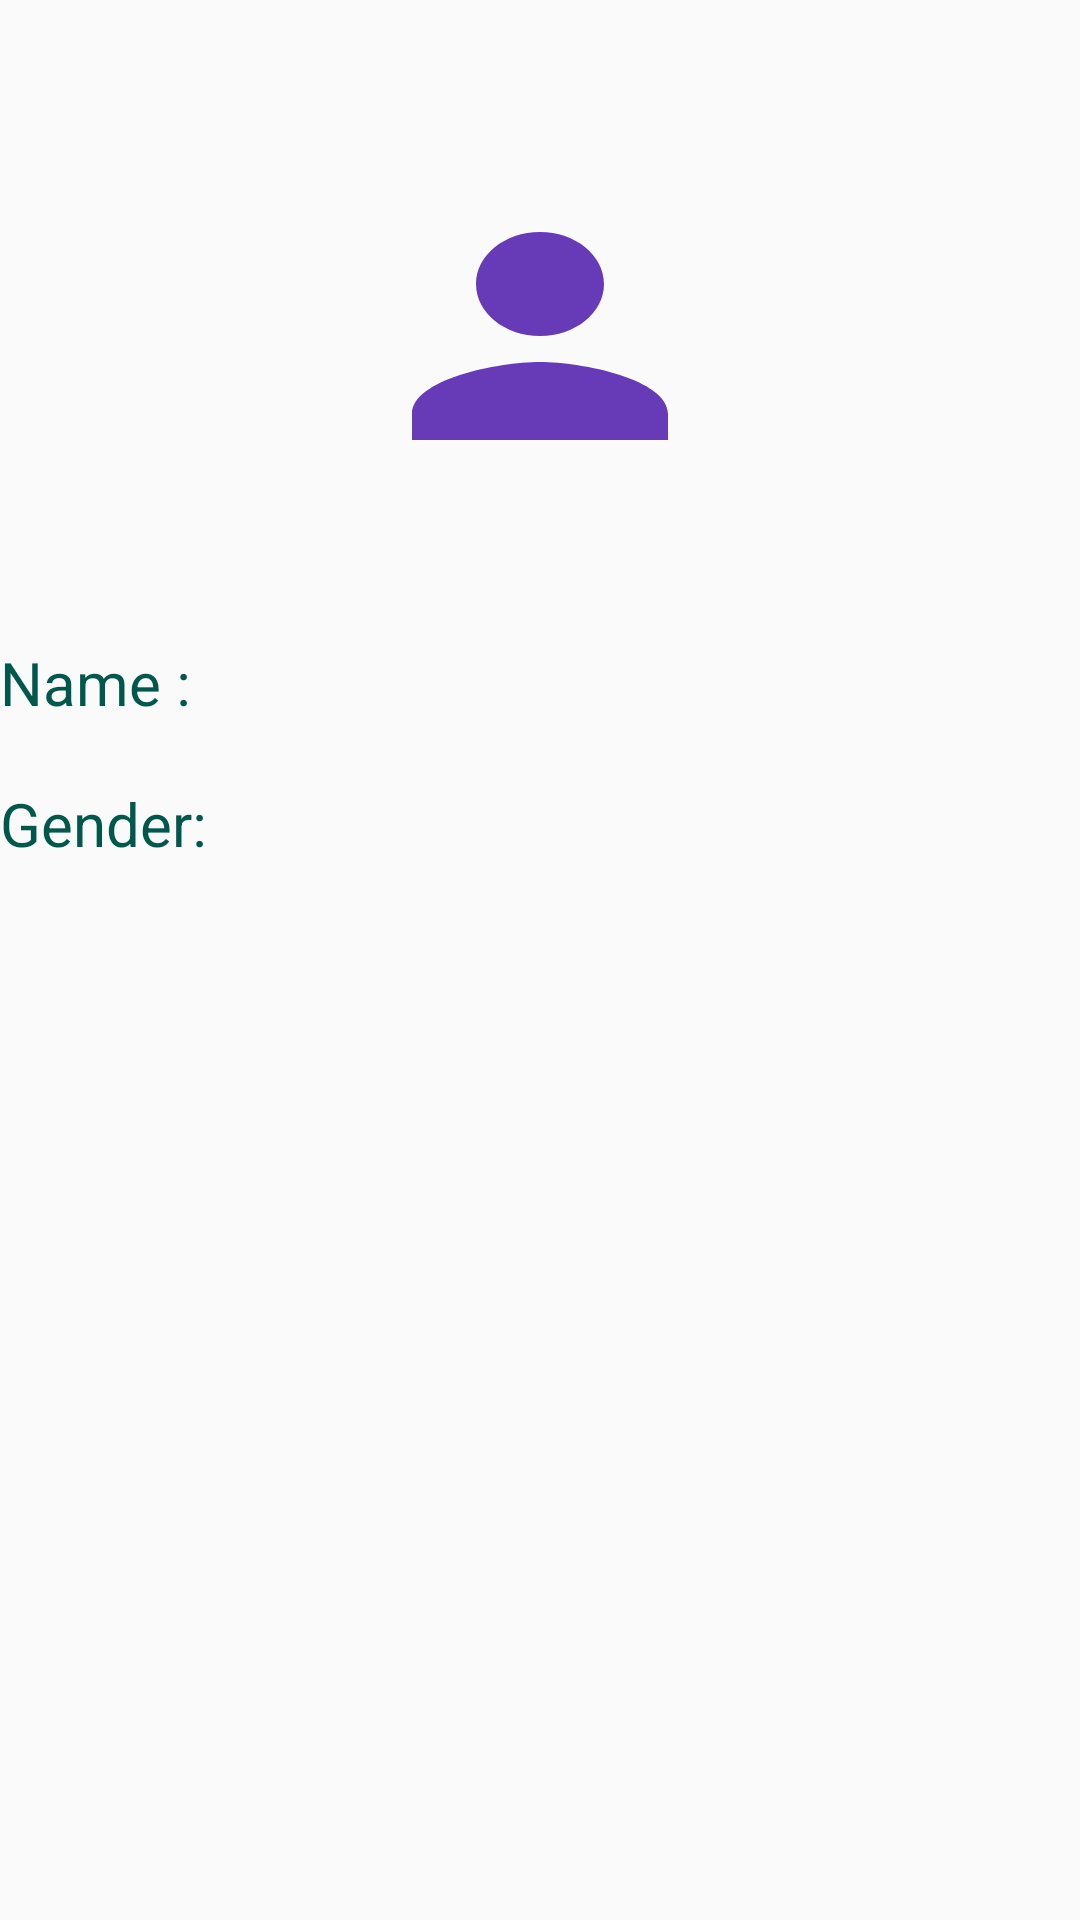

Reconstruct the res/layout file that produces this screen, plus the resources it refers to.
<!-- AndroidManifest.xml: application theme AppTheme -->
<!-- res/layout/activity_profile__data.xml -->
<?xml version="1.0" encoding="utf-8"?>
<LinearLayout xmlns:android="http://schemas.android.com/apk/res/android"
    xmlns:app="http://schemas.android.com/apk/res-auto"
    xmlns:tools="http://schemas.android.com/tools"
    android:layout_width="match_parent"
    android:layout_height="match_parent"
    tools:context=".Profile_Data"
    android:orientation="vertical"
    android:layout_marginLeft="10dp"
    android:layout_marginRight="20dp"
    >

    <TextView
        android:layout_width="128dp"
        android:layout_height="104dp"
        android:layout_gravity="center"
        android:background="@drawable/ic_person_black_24dp"
        android:layout_marginBottom="50dp"
        android:layout_marginTop="60dp"

        />
    <GridLayout
        android:layout_width="match_parent"
        android:layout_height="wrap_content"
        android:columnCount="2"
        >
    <TextView
        android:layout_width="wrap_content"
        android:layout_height="wrap_content"
        android:text="Name :"
        android:textSize="20dp"
        android:textColor="@color/colorPrimaryDark"
        android:layout_marginBottom="10dp"
        />
    <TextView
        android:id="@+id/nameText"
        android:layout_width="match_parent"
        android:layout_height="wrap_content"
        android:layout_marginLeft="20dp"

        />

    <TextView
        android:layout_width="wrap_content"
        android:layout_height="wrap_content"
        android:text="Gender:"
        android:textSize="20dp"
        android:textColor="@color/colorPrimaryDark"
        android:layout_marginTop="10dp"
        />
    <TextView
        android:id="@+id/mygender"
        android:layout_width="match_parent"
        android:layout_height="wrap_content"
        android:layout_marginLeft="20dp"
        android:layout_marginTop="10dp"

        />
    </GridLayout>
</LinearLayout>
<!-- resources referenced by this layout -->
<resources>
  <color name="colorPrimaryDark">#00574B</color>
  <!-- drawable ic_person_black_24dp (drawable) -->
  <vector xmlns:android="http://schemas.android.com/apk/res/android"
          android:width="24dp"
          android:height="24dp"
          android:viewportWidth="24.0"
          android:viewportHeight="24.0">
      <path
          android:fillColor="#673AB7"
          android:pathData="M12,12c2.21,0 4,-1.79 4,-4s-1.79,-4 -4,-4 -4,1.79 -4,4 1.79,4 4,4zM12,14c-2.67,0 -8,1.34 -8,4v2h16v-2c0,-2.66 -5.33,-4 -8,-4z"/>
  </vector>
  <style name="AppTheme" parent="Theme.AppCompat.Light.NoActionBar">
          
          <item name="colorPrimary">@color/colorPrimary</item>
          <item name="colorPrimaryDark">@color/light_blue</item>
          <item name="colorAccent">@color/colorAccent</item>
  
      </style>
  <color name="colorPrimary">#008577</color>
  <color name="light_blue">#144E5A</color>
  <color name="colorAccent">#D81B60</color>
</resources>
